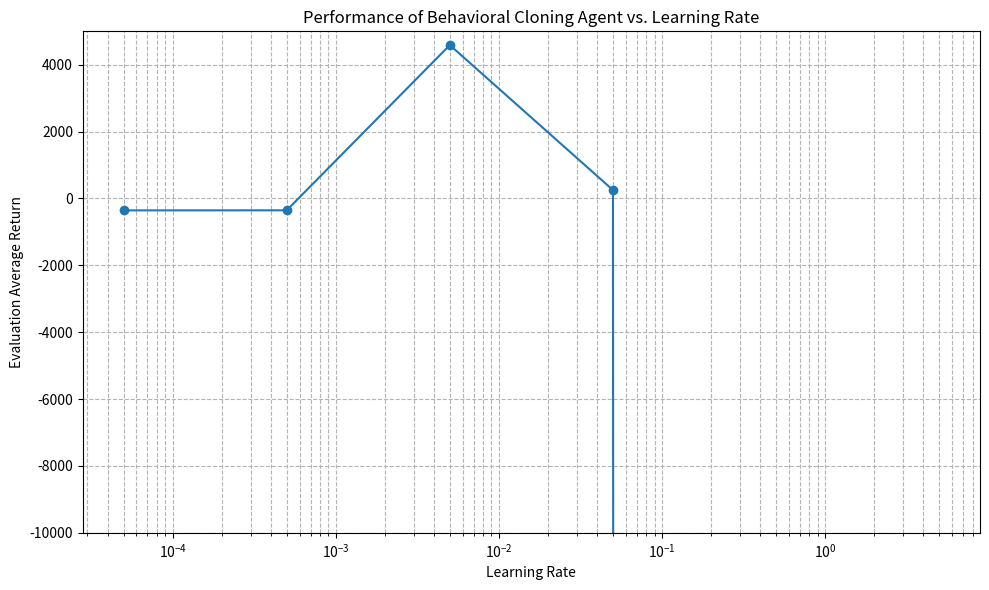

Generate this figure with matplotlib:
import matplotlib.pyplot as plt

# Data
learning_rates = [5e-0, 5e-1, 5e-2, 5e-3, 5e-4, 5e-5]
eval_average_returns = [
    -6.7248335103847804e+22,
    -7997854.0,
    252.25587463378906,
    4588.30078125,
    -353.7942199707031,
    -355.70086669921875
]

# Adjusting the scale for the y-axis to better visualize the differences among learning rates
plt.figure(figsize=(10, 6))
plt.semilogx(learning_rates, eval_average_returns, marker='o')
plt.title('Performance of Behavioral Cloning Agent vs. Learning Rate')
plt.xlabel('Learning Rate')
plt.ylabel('Evaluation Average Return')
plt.grid(True, which="both", ls="--", c='0.7')
plt.ylim(-10000, 5000)  # Adjusted scale for y-axis
plt.tight_layout()
plt.show()

